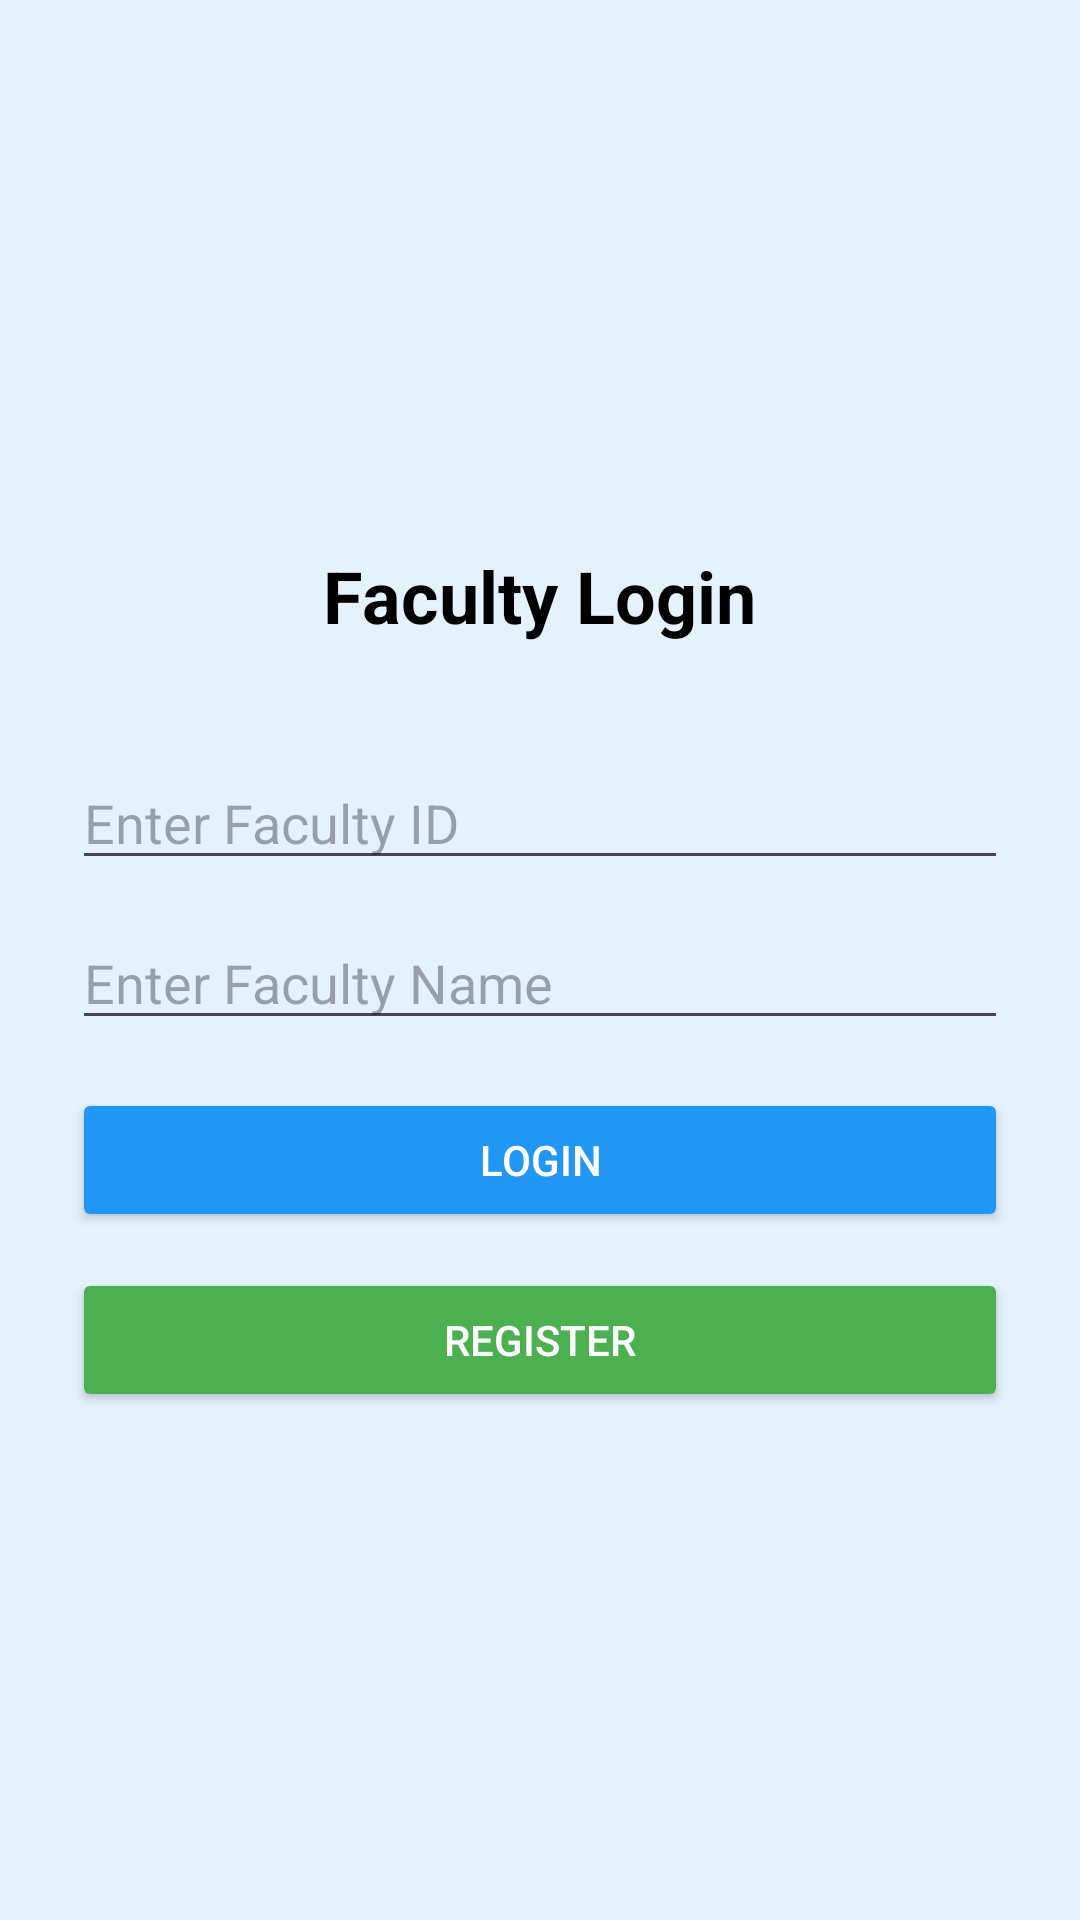

Android layout source for this screen:
<!-- AndroidManifest.xml: application theme Theme.BufferCalculator -->
<!-- res/layout/activity_main.xml -->
<?xml version="1.0" encoding="utf-8"?>
<LinearLayout xmlns:android="http://schemas.android.com/apk/res/android"
    android:orientation="vertical"
    android:gravity="center"
    android:padding="24dp"
    android:background="#E3F2FD"
    android:layout_width="match_parent"
    android:layout_height="match_parent">

    <TextView
        android:layout_width="213dp"
        android:layout_height="59dp"
        android:layout_marginBottom="24dp"
        android:text="Faculty Login"
        android:textSize="24sp"
        android:textStyle="bold"
        android:textColor="#000"
        android:gravity="center"/>

    <EditText
        android:id="@+id/facultyIdInput"
        android:hint="Enter Faculty ID"
        android:layout_width="match_parent"
        android:layout_height="wrap_content"/>

    <EditText
        android:id="@+id/facultyNameInput"
        android:hint="Enter Faculty Name"
        android:layout_width="match_parent"
        android:layout_height="wrap_content"
        android:layout_marginTop="12dp"/>

    <Button
        android:id="@+id/loginBtn"
        android:text="Login"
        android:backgroundTint="#2196F3"
        android:textColor="#FFF"
        android:layout_width="match_parent"
        android:layout_height="wrap_content"
        android:layout_marginTop="16dp"/>

    <Button
        android:id="@+id/registerBtn"
        android:text="Register"
        android:backgroundTint="#4CAF50"
        android:textColor="#FFF"
        android:layout_width="match_parent"
        android:layout_height="wrap_content"
        android:layout_marginTop="12dp"/>

</LinearLayout>
<!-- resources referenced by this layout -->
<resources>
  <style name="Theme.BufferCalculator" parent="Base.Theme.BufferCalculator" />
  <style name="Base.Theme.BufferCalculator" parent="Theme.Material3.DayNight.NoActionBar">
          
          
      </style>
</resources>
